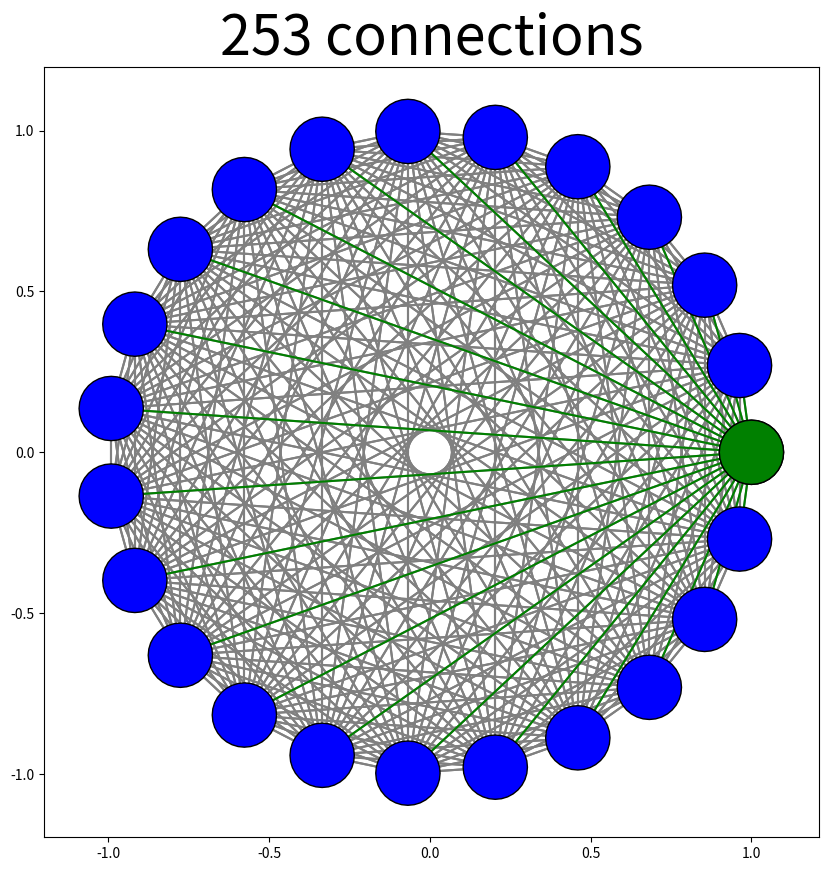

Source code (Python):
import numpy as np
import matplotlib.pyplot as plt

def calc_points(ox,oy,scale,num_points):
    px = []
    py = []
    ang=0
    i=0
    da = (np.pi*2)/num_points
    while(i<num_points):
        x = ox + scale*np.cos(ang)
        y = oy + scale*np.sin(ang)
        ang = ang+da
        px.append(x)
        py.append(y)
        i = i+1
    
    return px,py

def draw_circle(plt,ox,oy,scale,num_points,fc,ec):
    px,py = calc_points(ox,oy,scale,num_points)
    plt.fill(px,py,facecolor=fc, edgecolor=ec, zorder=2)

def draw_points(plt,px,py,scale):
    for x,y in zip(px,py):
        draw_circle(plt,x,y,scale,32,'blue','black')
    draw_circle(plt,px[0],py[0],scale,32,'green','black')

def draw_connections(plt,px,py,scale,cc,ix):
    cx = px[ix]
    cy = py[ix]
    for x,y in zip(px,py):
        x1 = [cx,x]
        y1 = [cy,y]
        plt.plot(x1,y1,color=cc,zorder=1)

def draw_all_connections(plt,px,py,scale,c1,c2):
    i = 1
    while i<len(px):
        draw_connections(plt,px,py,scale,c2,i)
        i=i+1
    draw_connections(plt,px,py,scale,c1,0)

plt.figure(figsize=(10, 10))
plt.axis('equal')
px,py = calc_points(0,0,1,23)

draw_points(plt,px,py,0.1)
draw_connections(plt,px,py,0.1,'green',0)
plt.title(f'23 connections',fontsize = 40)
plt.savefig("connections1.png", dpi=300)

plt.cla()
draw_points(plt,px,py,0.1)
draw_all_connections(plt,px,py,0.1,'green','grey')
plt.title(f'253 connections',fontsize = 40)
plt.savefig("connections2.png", dpi=300)